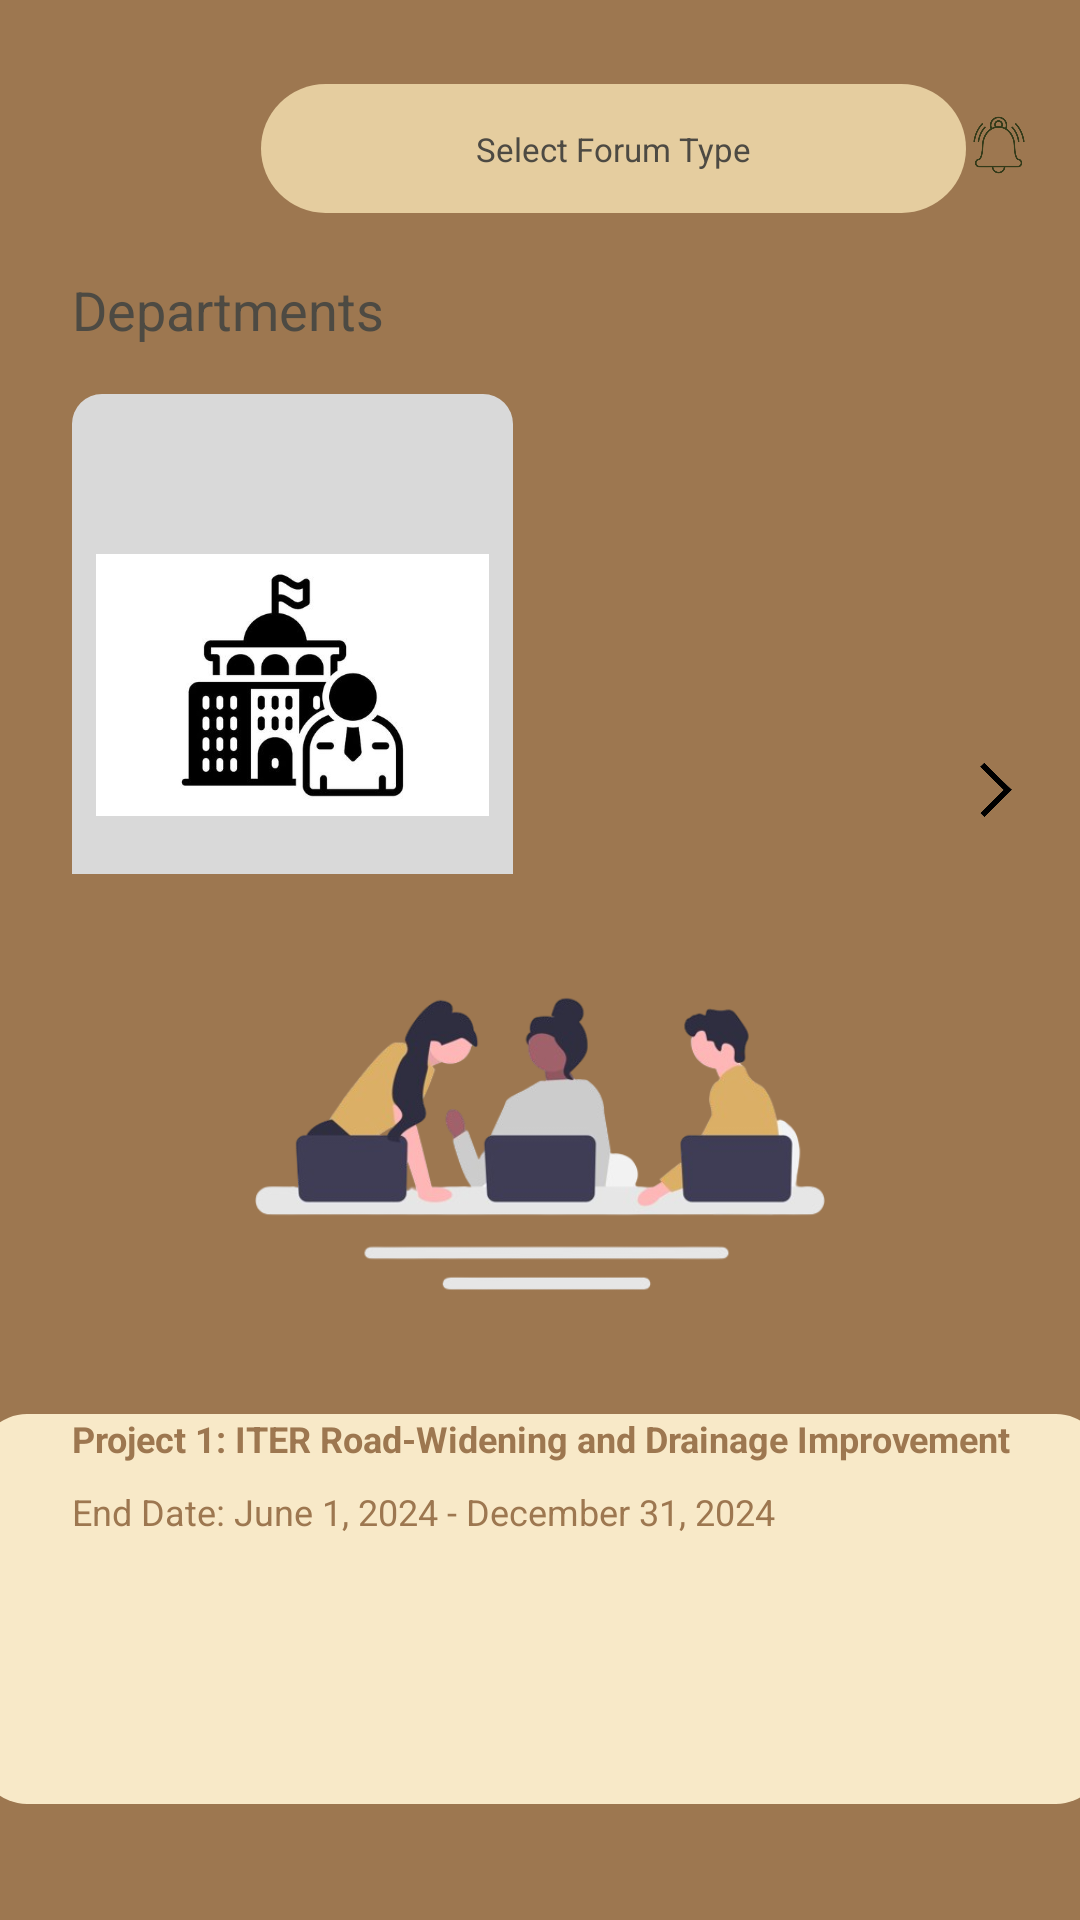

Android layout source for this screen:
<!-- AndroidManifest.xml: application theme Theme.SyncCity -->
<!-- res/layout/activity_discussion_forum_main.xml -->
<?xml version="1.0" encoding="utf-8"?>
<androidx.constraintlayout.widget.ConstraintLayout
    xmlns:android="http://schemas.android.com/apk/res/android"
    xmlns:app="http://schemas.android.com/apk/res-auto"
    xmlns:tools="http://schemas.android.com/tools"
    android:layout_width="match_parent"
    android:layout_height="match_parent"
    android:background="#9D7750">

    
    <View
        android:id="@+id/white_circle"
        android:layout_width="43dp"
        android:layout_height="43dp"
        android:background="@drawable/circle_shape"
        android:elevation="4dp"
        app:layout_constraintStart_toStartOf="parent"
        app:layout_constraintTop_toTopOf="parent"
        android:layout_marginStart="24dp"
        android:layout_marginTop="28dp"/>

    
    <Spinner
        android:id="@+id/forum_type_spinner"
        android:layout_width="235dp"
        android:layout_height="43dp"
        android:background="@drawable/dropdown_background"
        android:spinnerMode="dropdown"
        app:layout_constraintTop_toTopOf="@id/white_circle"
        app:layout_constraintBottom_toBottomOf="@id/white_circle"
        app:layout_constraintStart_toEndOf="@id/white_circle"
        android:layout_marginStart="20dp"/>

    
    <TextView
        android:id="@+id/select_forum_type"
        android:layout_width="wrap_content"
        android:layout_height="wrap_content"
        android:text="Select Forum Type"
        android:textSize="11sp"
        android:textColor="#4D4A43"
        android:fontFamily="sans-serif"
        android:gravity="center"
        app:layout_constraintTop_toTopOf="@id/forum_type_spinner"
        app:layout_constraintBottom_toBottomOf="@id/forum_type_spinner"
        app:layout_constraintStart_toStartOf="@id/forum_type_spinner"
        app:layout_constraintEnd_toEndOf="@id/forum_type_spinner"/>

    
    <ImageView
        android:id="@+id/notification_icon"
        android:layout_width="36dp"
        android:layout_height="36dp"
        android:src="@drawable/ic_notification"
        app:layout_constraintBottom_toBottomOf="@id/forum_type_spinner"
        app:layout_constraintEnd_toEndOf="parent"
        app:layout_constraintStart_toEndOf="@id/forum_type_spinner"
        app:layout_constraintTop_toTopOf="@id/forum_type_spinner"
        android:layout_marginEnd="16dp"
        app:tint="#333A19"/>

    
    <TextView
        android:id="@+id/departments_header"
        android:layout_width="wrap_content"
        android:layout_height="wrap_content"
        android:text="Departments"
        android:textColor="#4D4A43"
        android:textSize="18sp"
        android:fontFamily="sans-serif"
        android:layout_marginTop="20dp"
        android:layout_marginStart="24dp"
        app:layout_constraintTop_toBottomOf="@id/forum_type_spinner"
        app:layout_constraintStart_toStartOf="parent"/>

    
    <HorizontalScrollView
        android:id="@+id/scrollable_area"
        android:layout_width="0dp"
        android:layout_height="160dp"
        android:fillViewport="true"
        android:layout_marginTop="16dp"
        android:layout_marginStart="24dp"
        android:layout_marginEnd="16dp"
        app:layout_constraintTop_toBottomOf="@id/departments_header"
        app:layout_constraintStart_toStartOf="parent"
        app:layout_constraintEnd_toEndOf="parent">

        <LinearLayout
            android:layout_width="wrap_content"
            android:layout_height="match_parent"
            android:orientation="horizontal">

            
            
            <LinearLayout
                android:layout_width="147dp"
                android:layout_height="202dp"
                android:background="@drawable/card_background"
                android:layout_marginEnd="8dp"
                android:orientation="vertical"
                android:padding="8dp"
                android:gravity="center">
                <ImageView
                    android:layout_width="wrap_content"
                    android:layout_height="wrap_content"
                    android:src="@drawable/department1_logo"
                    android:layout_marginBottom="8dp"/>
                <TextView
                    android:layout_width="wrap_content"
                    android:layout_height="wrap_content"
                    android:text="Department 1"
                    android:textColor="#4D4A43"
                    android:textSize="16sp"
                    android:gravity="center"/>
            </LinearLayout>
            
        </LinearLayout>
    </HorizontalScrollView>

    
    <ImageView
        android:id="@+id/scroll_arrow"
        android:layout_width="24dp"
        android:layout_height="24dp"
        android:src="@drawable/scroll_arrow"
        app:layout_constraintBottom_toBottomOf="@id/scrollable_area"
        app:layout_constraintEnd_toEndOf="parent"
        android:layout_marginEnd="16dp"
        android:layout_marginBottom="16dp"/>

    
    <ImageView
        android:id="@+id/pinned_image"
        android:layout_width="0dp"
        android:layout_height="132dp"
        android:src="@drawable/ic_team"
        app:layout_constraintTop_toBottomOf="@id/scrollable_area"
        app:layout_constraintStart_toStartOf="parent"
        app:layout_constraintEnd_toEndOf="parent"
        android:layout_marginTop="24dp"
        android:layout_marginStart="40dp"
        android:layout_marginEnd="40dp"/>

    
    <View
        android:id="@+id/rectangleOne"
        android:layout_width="375dp"
        android:layout_height="130dp"
        android:background="@drawable/rectangle_background"
        app:layout_constraintTop_toBottomOf="@id/pinned_image"
        app:layout_constraintStart_toStartOf="parent"
        app:layout_constraintEnd_toEndOf="parent"
        android:layout_marginTop="24dp"/>

    <TextView
        android:id="@+id/project2Title"
        android:layout_width="wrap_content"
        android:layout_height="wrap_content"
        android:fontFamily="sans-serif"
        android:text="Project 1: ITER Road-Widening and Drainage Improvement"
        android:textColor="#9D7750"
        android:textStyle="bold"
        android:textSize="12sp"
        app:layout_constraintTop_toTopOf="@id/rectangleOne"
        app:layout_constraintStart_toStartOf="parent"
        android:layout_marginStart="24dp"/>

    <TextView
        android:id="@+id/endDate"
        android:layout_width="wrap_content"
        android:layout_height="wrap_content"
        android:fontFamily="sans-serif"
        android:text="End Date: June 1, 2024 - December 31, 2024"
        android:textColor="#9D7750"
        android:textSize="12sp"
        app:layout_constraintTop_toBottomOf="@id/project2Title"
        app:layout_constraintStart_toStartOf="parent"
        android:layout_marginStart="24dp"
        android:layout_marginTop="8dp"/>

</androidx.constraintlayout.widget.ConstraintLayout>
<!-- resources referenced by this layout -->
<resources>
  <!-- drawable card_background (drawable) -->
  <shape xmlns:android="http://schemas.android.com/apk/res/android">
      <solid android:color="#D9D9D9"/> 
      <corners android:radius="10dp"/> 
  </shape>
  <!-- drawable department1_logo: jpg bitmap (drawable, 15376 bytes) -->
  <!-- drawable dropdown_background (drawable) -->
  <shape xmlns:android="http://schemas.android.com/apk/res/android">
      <solid android:color="#E5CD9F"/>
      <corners android:radius="30dp"/>
  </shape>
  <!-- drawable ic_notification: png bitmap (drawable, 53222 bytes) -->
  <!-- drawable ic_team: png bitmap (drawable, 73055 bytes) -->
  <!-- drawable rectangle_background (drawable) -->
  <?xml version="1.0" encoding="utf-8"?>
  <shape xmlns:android="http://schemas.android.com/apk/res/android">
      <solid android:color="#F8E9C8"/>
      <corners android:radius="16dp"/>
  </shape>
  <!-- drawable scroll_arrow: png bitmap (drawable, 28766 bytes) -->
  <style name="Theme.SyncCity" parent="Theme.MaterialComponents.DayNight.NoActionBar">
          
          <item name="colorPrimary">#A37370</item>
          <item name="colorOnBackground">#FFC107</item>
  
      </style>
</resources>
